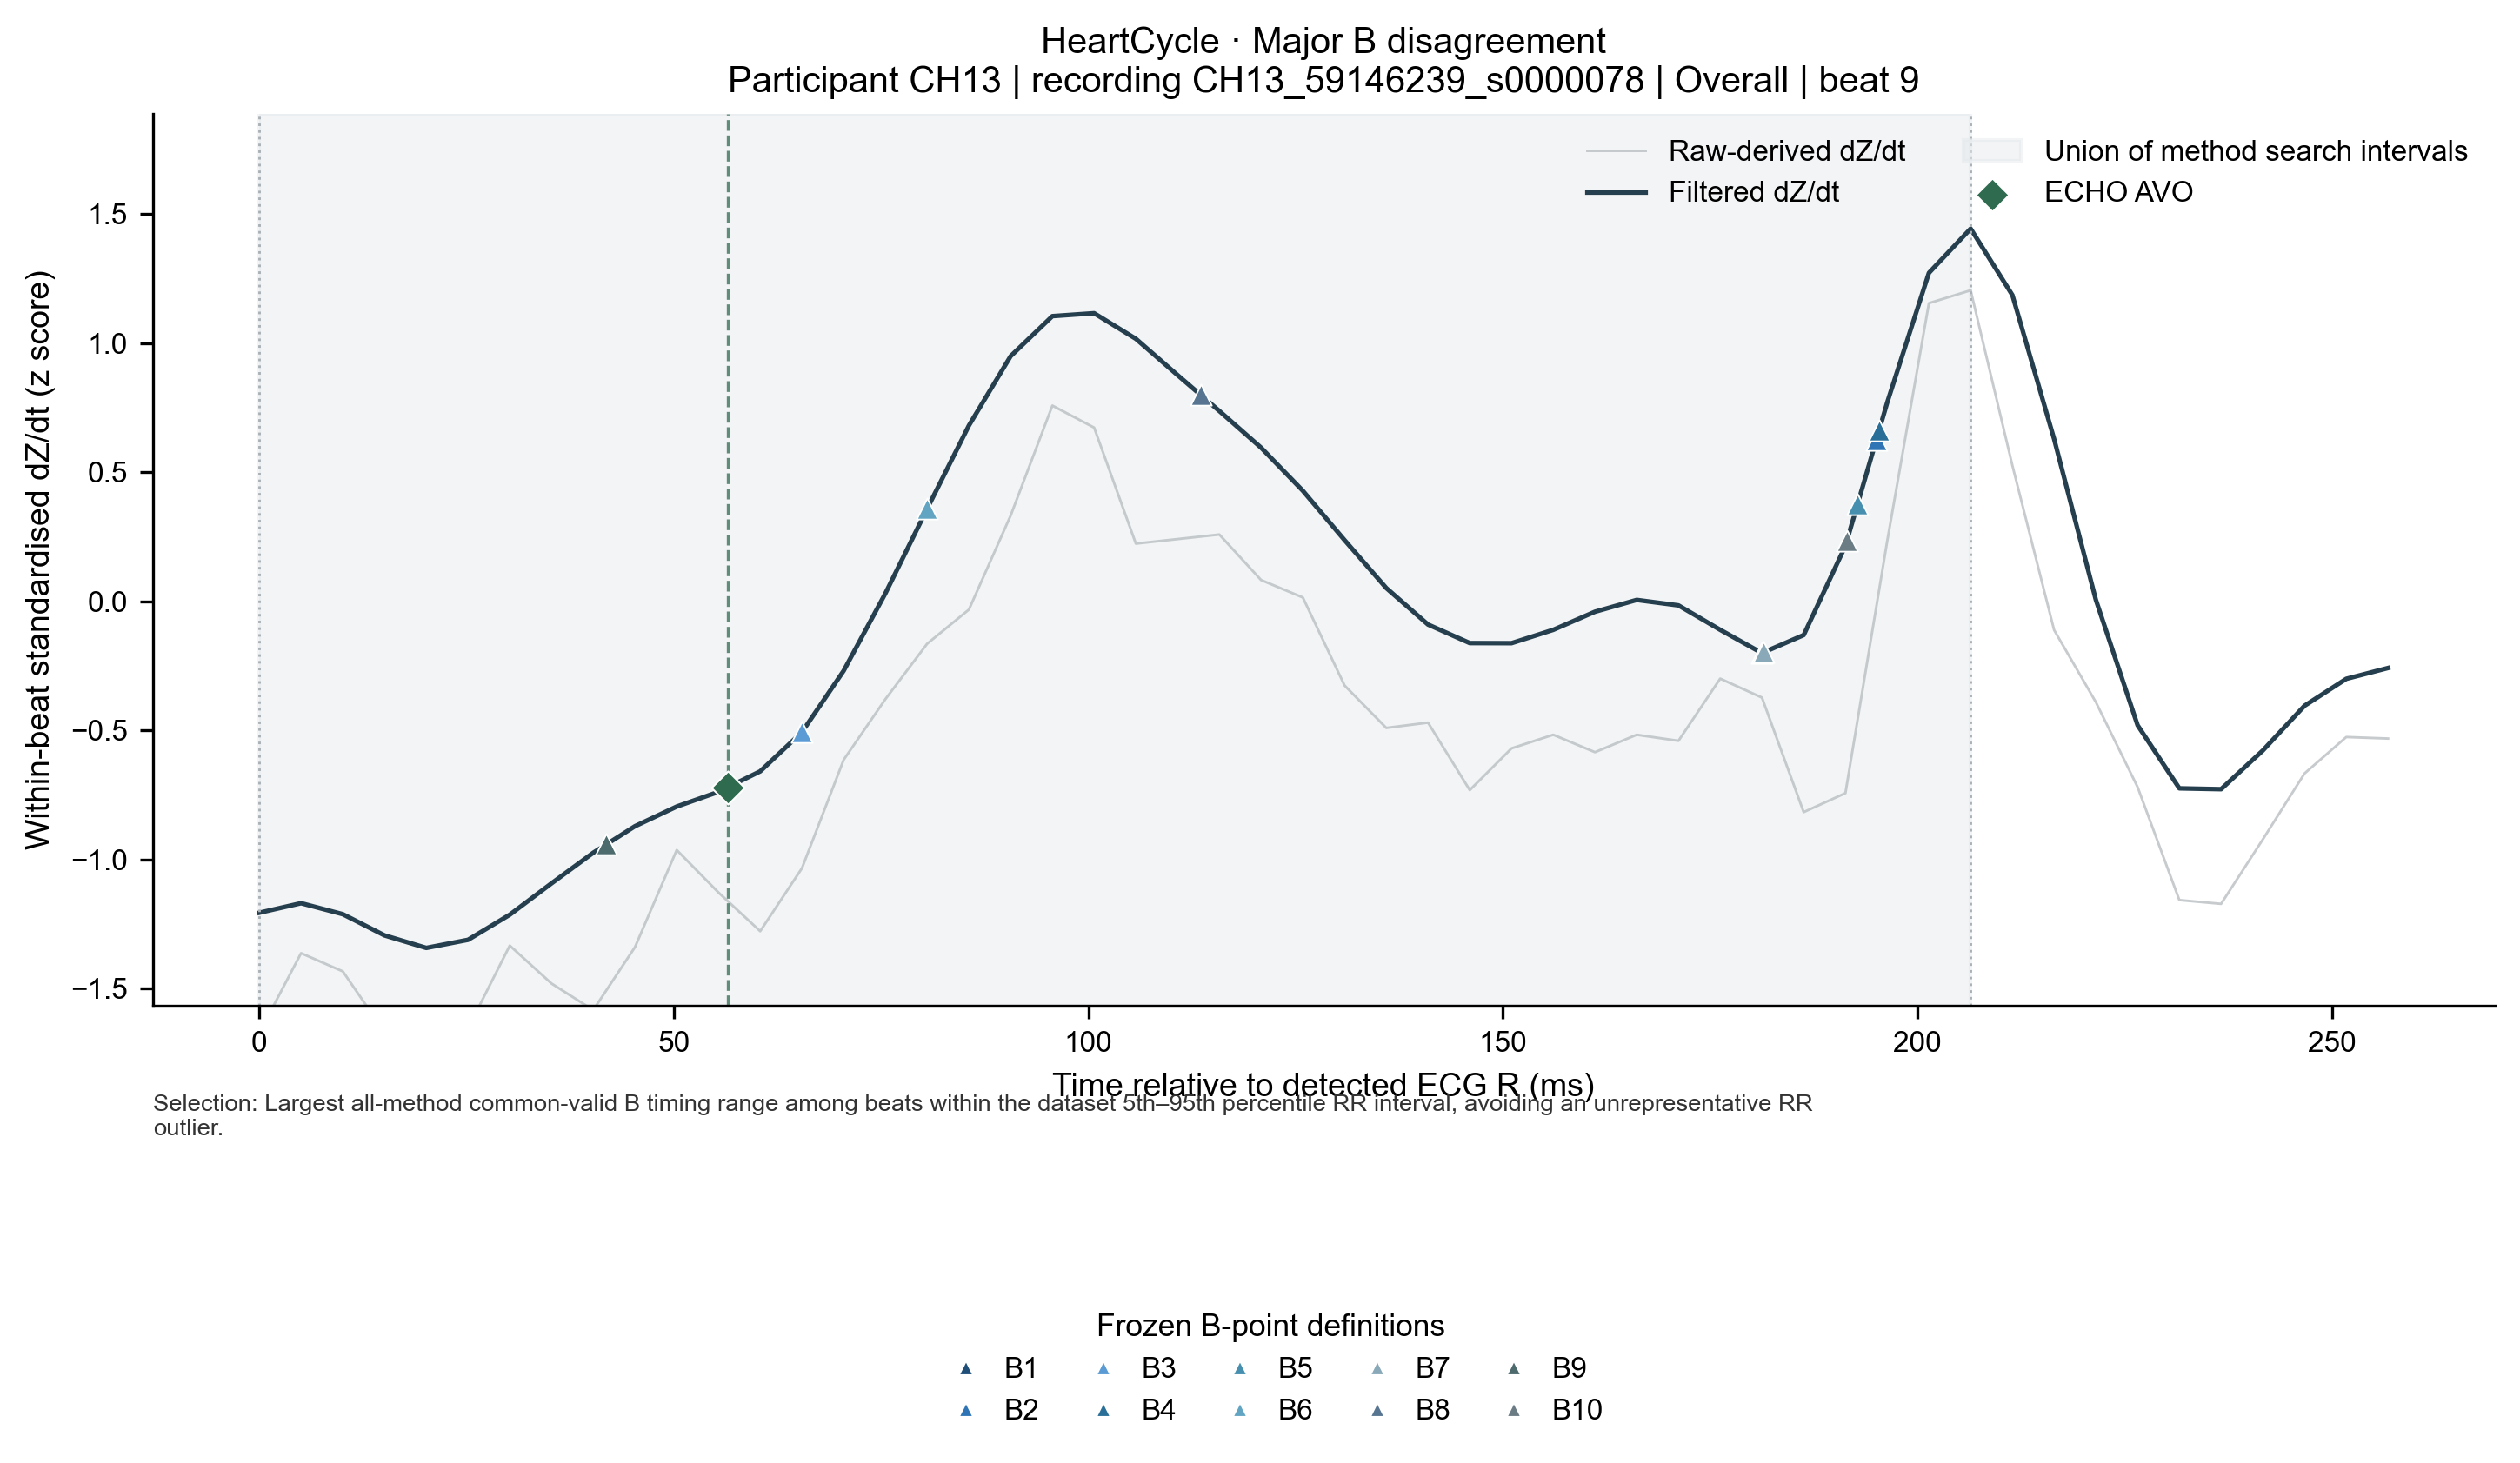

Data behind this chart, as committed beside it:
row_type, dataset, candidate_type, subject_id, recording_id, beat_id, condition, time_from_r_ms, raw_derived_dzdt_z, filtered_dzdt_z, dataset_id, algorithm_id, candidate_name, candidate_sample_index, candidate_timestamp_s, candidate_time_from_r_ms, time_unit, time_origin, analysis_status, detection_status, qc_status, failure_reason, attempted, valid
waveform, HeartCycle, B, heartcycle:CH13, CH13_59146239_s0000078, heartcycle_healthy|CH13_59146239_s000007…, overall, 0.0, -1.672, -1.207, , , , , , , , , , , , , , 
waveform, HeartCycle, B, heartcycle:CH13, CH13_59146239_s0000078, heartcycle_healthy|CH13_59146239_s000007…, overall, 5.034, -1.363, -1.17, , , , , , , , , , , , , , 
waveform, HeartCycle, B, heartcycle:CH13, CH13_59146239_s0000078, heartcycle_healthy|CH13_59146239_s000007…, overall, 10.07, -1.434, -1.212, , , , , , , , , , , , , , 
waveform, HeartCycle, B, heartcycle:CH13, CH13_59146239_s0000078, heartcycle_healthy|CH13_59146239_s000007…, overall, 15.1, -1.669, -1.295, , , , , , , , , , , , , , 
waveform, HeartCycle, B, heartcycle:CH13, CH13_59146239_s0000078, heartcycle_healthy|CH13_59146239_s000007…, overall, 20.14, -2.022, -1.343, , , , , , , , , , , , , , 
waveform, HeartCycle, B, heartcycle:CH13, CH13_59146239_s0000078, heartcycle_healthy|CH13_59146239_s000007…, overall, 25.17, -1.654, -1.312, , , , , , , , , , , , , , 
waveform, HeartCycle, B, heartcycle:CH13, CH13_59146239_s0000078, heartcycle_healthy|CH13_59146239_s000007…, overall, 30.21, -1.334, -1.214, , , , , , , , , , , , , , 
waveform, HeartCycle, B, heartcycle:CH13, CH13_59146239_s0000078, heartcycle_healthy|CH13_59146239_s000007…, overall, 35.24, -1.481, -1.093, , , , , , , , , , , , , , 
waveform, HeartCycle, B, heartcycle:CH13, CH13_59146239_s0000078, heartcycle_healthy|CH13_59146239_s000007…, overall, 40.27, -1.584, -0.9744, , , , , , , , , , , , , , 
waveform, HeartCycle, B, heartcycle:CH13, CH13_59146239_s0000078, heartcycle_healthy|CH13_59146239_s000007…, overall, 45.31, -1.34, -0.8715, , , , , , , , , , , , , , 
waveform, HeartCycle, B, heartcycle:CH13, CH13_59146239_s0000078, heartcycle_healthy|CH13_59146239_s000007…, overall, 50.34, -0.9638, -0.7954, , , , , , , , , , , , , , 
waveform, HeartCycle, B, heartcycle:CH13, CH13_59146239_s0000078, heartcycle_healthy|CH13_59146239_s000007…, overall, 55.38, -1.128, -0.7385, , , , , , , , , , , , , , 
waveform, HeartCycle, B, heartcycle:CH13, CH13_59146239_s0000078, heartcycle_healthy|CH13_59146239_s000007…, overall, 60.41, -1.278, -0.6589, , , , , , , , , , , , , , 
waveform, HeartCycle, B, heartcycle:CH13, CH13_59146239_s0000078, heartcycle_healthy|CH13_59146239_s000007…, overall, 65.44, -1.034, -0.5071, , , , , , , , , , , , , , 
waveform, HeartCycle, B, heartcycle:CH13, CH13_59146239_s0000078, heartcycle_healthy|CH13_59146239_s000007…, overall, 70.48, -0.6142, -0.2691, , , , , , , , , , , , , , 
waveform, HeartCycle, B, heartcycle:CH13, CH13_59146239_s0000078, heartcycle_healthy|CH13_59146239_s000007…, overall, 75.51, -0.3791, 0.0308, , , , , , , , , , , , , , 
waveform, HeartCycle, B, heartcycle:CH13, CH13_59146239_s0000078, heartcycle_healthy|CH13_59146239_s000007…, overall, 80.55, -0.1646, 0.3585, , , , , , , , , , , , , , 
waveform, HeartCycle, B, heartcycle:CH13, CH13_59146239_s0000078, heartcycle_healthy|CH13_59146239_s000007…, overall, 85.58, -0.03239, 0.6808, , , , , , , , , , , , , , 
waveform, HeartCycle, B, heartcycle:CH13, CH13_59146239_s0000078, heartcycle_healthy|CH13_59146239_s000007…, overall, 90.62, 0.332, 0.9496, , , , , , , , , , , , , , 
waveform, HeartCycle, B, heartcycle:CH13, CH13_59146239_s0000078, heartcycle_healthy|CH13_59146239_s000007…, overall, 95.65, 0.758, 1.105, , , , , , , , , , , , , , 
waveform, HeartCycle, B, heartcycle:CH13, CH13_59146239_s0000078, heartcycle_healthy|CH13_59146239_s000007…, overall, 100.7, 0.6728, 1.116, , , , , , , , , , , , , , 
waveform, HeartCycle, B, heartcycle:CH13, CH13_59146239_s0000078, heartcycle_healthy|CH13_59146239_s000007…, overall, 105.7, 0.2232, 1.017, , , , , , , , , , , , , , 
waveform, HeartCycle, B, heartcycle:CH13, CH13_59146239_s0000078, heartcycle_healthy|CH13_59146239_s000007…, overall, 110.8, 0.2409, 0.8761, , , , , , , , , , , , , , 
waveform, HeartCycle, B, heartcycle:CH13, CH13_59146239_s0000078, heartcycle_healthy|CH13_59146239_s000007…, overall, 115.8, 0.2585, 0.7371, , , , , , , , , , , , , , 
waveform, HeartCycle, B, heartcycle:CH13, CH13_59146239_s0000078, heartcycle_healthy|CH13_59146239_s000007…, overall, 120.8, 0.0822, 0.5951, , , , , , , , , , , , , , 
waveform, HeartCycle, B, heartcycle:CH13, CH13_59146239_s0000078, heartcycle_healthy|CH13_59146239_s000007…, overall, 125.9, 0.01462, 0.4282, , , , , , , , , , , , , , 
waveform, HeartCycle, B, heartcycle:CH13, CH13_59146239_s0000078, heartcycle_healthy|CH13_59146239_s000007…, overall, 130.9, -0.3262, 0.2368, , , , , , , , , , , , , , 
waveform, HeartCycle, B, heartcycle:CH13, CH13_59146239_s0000078, heartcycle_healthy|CH13_59146239_s000007…, overall, 135.9, -0.4907, 0.05108, , , , , , , , , , , , , , 
waveform, HeartCycle, B, heartcycle:CH13, CH13_59146239_s0000078, heartcycle_healthy|CH13_59146239_s000007…, overall, 141, -0.4702, -0.09024, , , , , , , , , , , , , , 
waveform, HeartCycle, B, heartcycle:CH13, CH13_59146239_s0000078, heartcycle_healthy|CH13_59146239_s000007…, overall, 146, -0.7317, -0.162, , , , , , , , , , , , , , 
waveform, HeartCycle, B, heartcycle:CH13, CH13_59146239_s0000078, heartcycle_healthy|CH13_59146239_s000007…, overall, 151, -0.5701, -0.1624, , , , , , , , , , , , , , 
waveform, HeartCycle, B, heartcycle:CH13, CH13_59146239_s0000078, heartcycle_healthy|CH13_59146239_s000007…, overall, 156.1, -0.5172, -0.1108, , , , , , , , , , , , , , 
waveform, HeartCycle, B, heartcycle:CH13, CH13_59146239_s0000078, heartcycle_healthy|CH13_59146239_s000007…, overall, 161.1, -0.5848, -0.04066, , , , , , , , , , , , , , 
waveform, HeartCycle, B, heartcycle:CH13, CH13_59146239_s0000078, heartcycle_healthy|CH13_59146239_s000007…, overall, 166.1, -0.5172, 0.005075, , , , , , , , , , , , , , 
waveform, HeartCycle, B, heartcycle:CH13, CH13_59146239_s0000078, heartcycle_healthy|CH13_59146239_s000007…, overall, 171.2, -0.5407, -0.01608, , , , , , , , , , , , , , 
waveform, HeartCycle, B, heartcycle:CH13, CH13_59146239_s0000078, heartcycle_healthy|CH13_59146239_s000007…, overall, 176.2, -0.2998, -0.1107, , , , , , , , , , , , , , 
waveform, HeartCycle, B, heartcycle:CH13, CH13_59146239_s0000078, heartcycle_healthy|CH13_59146239_s000007…, overall, 181.2, -0.3732, -0.2007, , , , , , , , , , , , , , 
waveform, HeartCycle, B, heartcycle:CH13, CH13_59146239_s0000078, heartcycle_healthy|CH13_59146239_s000007…, overall, 186.3, -0.8169, -0.131, , , , , , , , , , , , , , 
waveform, HeartCycle, B, heartcycle:CH13, CH13_59146239_s0000078, heartcycle_healthy|CH13_59146239_s000007…, overall, 191.3, -0.7434, 0.2148, , , , , , , , , , , , , , 
waveform, HeartCycle, B, heartcycle:CH13, CH13_59146239_s0000078, heartcycle_healthy|CH13_59146239_s000007…, overall, 196.3, 0.2321, 0.7693, , , , , , , , , , , , , , 
waveform, HeartCycle, B, heartcycle:CH13, CH13_59146239_s0000078, heartcycle_healthy|CH13_59146239_s000007…, overall, 201.4, 1.155, 1.272, , , , , , , , , , , , , , 
waveform, HeartCycle, B, heartcycle:CH13, CH13_59146239_s0000078, heartcycle_healthy|CH13_59146239_s000007…, overall, 206.4, 1.205, 1.443, , , , , , , , , , , , , , 
waveform, HeartCycle, B, heartcycle:CH13, CH13_59146239_s0000078, heartcycle_healthy|CH13_59146239_s000007…, overall, 211.4, 0.5259, 1.186, , , , , , , , , , , , , , 
waveform, HeartCycle, B, heartcycle:CH13, CH13_59146239_s0000078, heartcycle_healthy|CH13_59146239_s000007…, overall, 216.5, -0.1117, 0.6284, , , , , , , , , , , , , , 
waveform, HeartCycle, B, heartcycle:CH13, CH13_59146239_s0000078, heartcycle_healthy|CH13_59146239_s000007…, overall, 221.5, -0.3909, 0.005471, , , , , , , , , , , , , , 
waveform, HeartCycle, B, heartcycle:CH13, CH13_59146239_s0000078, heartcycle_healthy|CH13_59146239_s000007…, overall, 226.5, -0.7199, -0.4804, , , , , , , , , , , , , , 
waveform, HeartCycle, B, heartcycle:CH13, CH13_59146239_s0000078, heartcycle_healthy|CH13_59146239_s000007…, overall, 231.6, -1.158, -0.7248, , , , , , , , , , , , , , 
waveform, HeartCycle, B, heartcycle:CH13, CH13_59146239_s0000078, heartcycle_healthy|CH13_59146239_s000007…, overall, 236.6, -1.172, -0.7281, , , , , , , , , , , , , , 
waveform, HeartCycle, B, heartcycle:CH13, CH13_59146239_s0000078, heartcycle_healthy|CH13_59146239_s000007…, overall, 241.6, -0.9227, -0.5782, , , , , , , , , , , , , , 
waveform, HeartCycle, B, heartcycle:CH13, CH13_59146239_s0000078, heartcycle_healthy|CH13_59146239_s000007…, overall, 246.7, -0.667, -0.4048, , , , , , , , , , , , , , 
waveform, HeartCycle, B, heartcycle:CH13, CH13_59146239_s0000078, heartcycle_healthy|CH13_59146239_s000007…, overall, 251.7, -0.526, -0.3005, , , , , , , , , , , , , , 
waveform, HeartCycle, B, heartcycle:CH13, CH13_59146239_s0000078, heartcycle_healthy|CH13_59146239_s000007…, overall, 256.7, -0.5319, -0.2586, , , , , , , , , , , , , , 
algorithm_detection, HeartCycle, B, heartcycle:CH13, CH13_59146239_s0000078, heartcycle_healthy|CH13_59146239_s000007…, overall, 181.2, , , heartcycle_healthy, B1, B_last_local_minimum, 1437, 7.244, 181.2, ms, detected ECG R, VALID, DETECTED, FLAGGED, , True, True
algorithm_detection, HeartCycle, B, heartcycle:CH13, CH13_59146239_s0000078, heartcycle_healthy|CH13_59146239_s000007…, overall, 191.5, , , heartcycle_healthy, B10, B_15pct_upstroke, 1439, 7.254, 191.5, ms, detected ECG R, VALID, DETECTED, FLAGGED, , True, True
algorithm_detection, HeartCycle, B, heartcycle:CH13, CH13_59146239_s0000078, heartcycle_healthy|CH13_59146239_s000007…, overall, 195, , , heartcycle_healthy, B2, B_d3_last_downward_zero_Cminus180_to_Cmi…, 1440, 7.257, 195, ms, detected ECG R, VALID, DETECTED, FLAGGED, , True, True
algorithm_detection, HeartCycle, B, heartcycle:CH13, CH13_59146239_s0000078, heartcycle_healthy|CH13_59146239_s000007…, overall, 65.44, , , heartcycle_healthy, B3, B_d3_max_Cminus150_to_Cminus30, 1414, 7.128, 65.44, ms, detected ECG R, VALID, DETECTED, FLAGGED, , True, True
algorithm_detection, HeartCycle, B, heartcycle:CH13, CH13_59146239_s0000078, heartcycle_healthy|CH13_59146239_s000007…, overall, 195.4, , , heartcycle_healthy, B4, B_dzdt_45pct_upstroke, 1440, 7.258, 195.4, ms, detected ECG R, VALID, DETECTED, FLAGGED, , True, True
algorithm_detection, HeartCycle, B, heartcycle:CH13, CH13_59146239_s0000078, heartcycle_healthy|CH13_59146239_s000007…, overall, 192.8, , , heartcycle_healthy, B5, B_dzdt_25pct_upstroke, 1439, 7.255, 192.8, ms, detected ECG R, VALID, DETECTED, FLAGGED, , True, True
algorithm_detection, HeartCycle, B, heartcycle:CH13, CH13_59146239_s0000078, heartcycle_healthy|CH13_59146239_s000007…, overall, 80.55, , , heartcycle_healthy, B6, B_d2_max_Cminus150_to_Cminus30, 1417, 7.143, 80.55, ms, detected ECG R, VALID, DETECTED, FLAGGED, , True, True
algorithm_detection, HeartCycle, B, heartcycle:CH13, CH13_59146239_s0000078, heartcycle_healthy|CH13_59146239_s000007…, overall, 181.5, , , heartcycle_healthy, B7, B_d2_last_upward_zero_Cminus180_to_Cminu…, 1437, 7.244, 181.5, ms, detected ECG R, VALID, DETECTED, FLAGGED, , True, True
... 3 more rows
